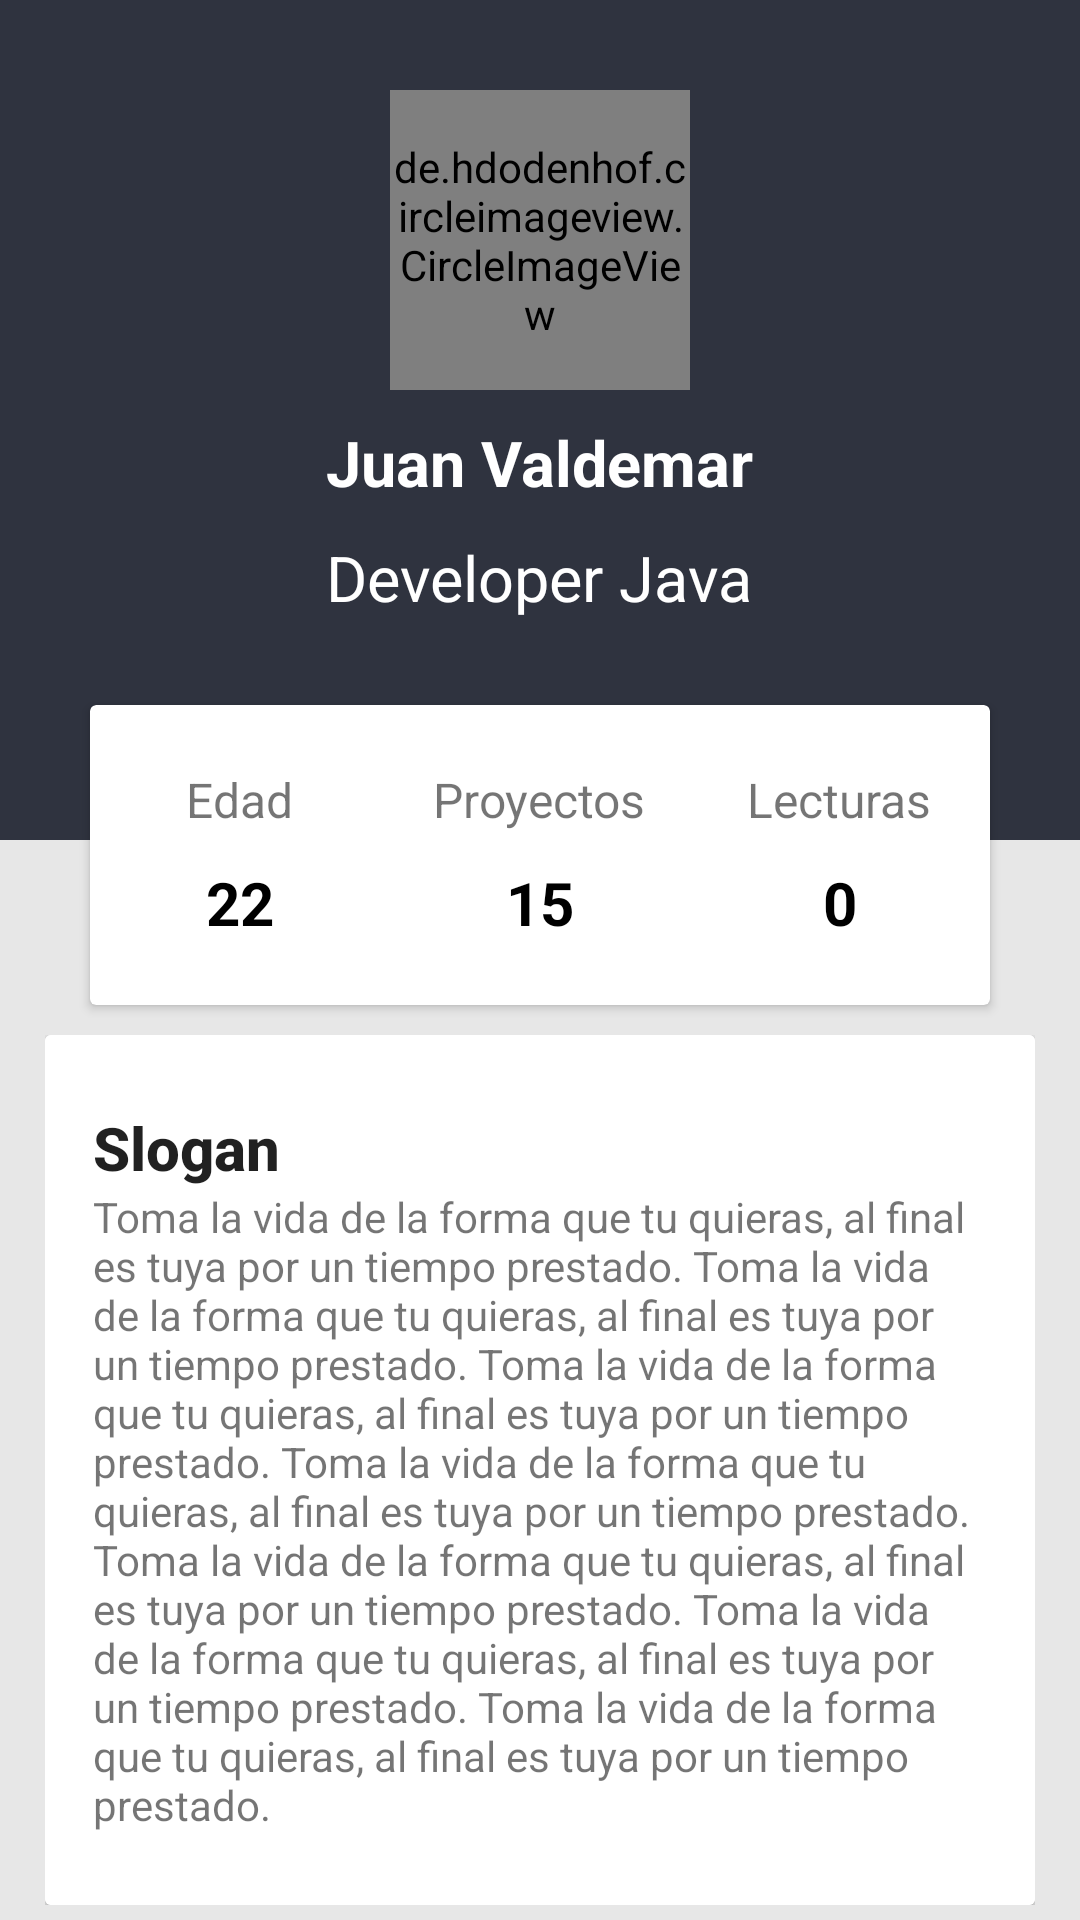

Produce the Android XML layout that renders to this screen, including the resource entries it uses.
<!-- AndroidManifest.xml: application theme AppTheme -->
<!-- res/layout/profile_design_uno.xml -->
<?xml version="1.0" encoding="utf-8"?>
<LinearLayout xmlns:android="http://schemas.android.com/apk/res/android"
    xmlns:app="http://schemas.android.com/apk/res-auto"
    xmlns:tools="http://schemas.android.com/tools"
    android:layout_width="match_parent"
    android:layout_height="match_parent"
    tools:context=".View.Profile.Profile"
    android:background="#e7e7e7"
    android:orientation="vertical">

            <RelativeLayout
                android:layout_width="match_parent"
                android:layout_height="345dp">
                <LinearLayout
                    android:background="#2f333f"
                    android:layout_width="match_parent"
                    android:layout_height="280dp"
                    android:orientation="vertical">
                    <de.hdodenhof.circleimageview.CircleImageView
                        android:id="@+id/photoProfile"
                        android:layout_width="100dp"
                        android:layout_height="100dp"
                        android:src="@mipmap/ic_launcher"
                        android:layout_marginTop="30dp"
                        app:civ_border_width="2dp"
                        android:layout_gravity="center"
                        app:civ_border_color="@color/white"/>
                    <TextView
                        android:id="@+id/nameProfile"
                        android:layout_marginTop="10dp"
                        android:layout_gravity="center_horizontal"
                        android:layout_width="wrap_content"
                        android:layout_height="wrap_content"
                        android:text="Juan Valdemar"
                        android:textColor="#fff"
                        android:textStyle="bold"
                        android:textSize="21sp"/>
                    <TextView
                        android:id="@+id/emailProfile"
                        android:layout_marginTop="10dp"
                        android:layout_gravity="center_horizontal"
                        android:layout_width="wrap_content"
                        android:layout_height="wrap_content"
                        android:text="Developer Java"
                        android:textColor="#fff"
                        android:textSize="21sp"/>
                </LinearLayout>
                <android.support.v7.widget.CardView
                    android:layout_width="300dp"
                    android:layout_height="100dp"
                    android:layout_centerHorizontal="true"
                    android:layout_marginTop="235dp">
                    <LinearLayout
                        android:layout_width="match_parent"
                        android:layout_height="match_parent"
                        android:orientation="horizontal"
                        android:weightSum="3">
                        <LinearLayout
                            android:gravity="center"
                            android:orientation="vertical"
                            android:layout_width="0dp"
                            android:layout_weight="1"
                            android:layout_height="match_parent">
                            <TextView
                                android:layout_width="wrap_content"
                                android:layout_height="wrap_content"
                                android:text="Edad"
                                android:textSize="16sp"
                                />
                            <TextView
                                android:layout_width="wrap_content"
                                android:layout_height="wrap_content"
                                android:text="22"
                                android:textStyle="bold"
                                android:textSize="20sp"
                                android:paddingTop="10dp"
                                android:textColor="@color/colorPrimary"/>

                        </LinearLayout>
                        <LinearLayout
                            android:gravity="center"
                            android:orientation="vertical"
                            android:layout_width="0dp"
                            android:layout_weight="1"
                            android:layout_height="match_parent">
                            <TextView
                                android:layout_width="wrap_content"
                                android:layout_height="wrap_content"
                                android:text="Proyectos"
                                android:textSize="16sp"
                                />
                            <TextView
                                android:layout_width="wrap_content"
                                android:layout_height="wrap_content"
                                android:text="15"
                                android:textStyle="bold"
                                android:textSize="20sp"
                                android:paddingTop="10dp"
                                android:textColor="@color/colorPrimary"/>

                        </LinearLayout>



                        <LinearLayout
                            android:gravity="center"
                            android:orientation="vertical"
                            android:layout_width="0dp"
                            android:layout_weight="1"
                            android:layout_height="match_parent">
                            <TextView
                                android:layout_width="wrap_content"
                                android:layout_height="wrap_content"
                                android:text="Lecturas"
                                android:textSize="16sp"
                                />
                            <TextView
                                android:layout_width="wrap_content"
                                android:layout_height="wrap_content"
                                android:text="0"
                                android:textStyle="bold"
                                android:textSize="20sp"
                                android:paddingTop="10dp"
                                android:textColor="@color/colorPrimary"/>

                        </LinearLayout>
                    </LinearLayout>

                </android.support.v7.widget.CardView>
            </RelativeLayout>


    
    <android.support.v4.widget.NestedScrollView
        android:id="@+id/scroll"
        android:layout_width="match_parent"

        android:layout_height="wrap_content"
        android:layout_below="@+id/app_bar"
        android:scrollbarThumbVertical="@color/color_details_desc"
        android:scrollbarFadeDuration="10"
        android:scrollbars="vertical"
      >


      <LinearLayout
        android:layout_width="match_parent"
        android:layout_height="wrap_content"
        android:orientation="vertical"
        android:paddingLeft="15dp"
        android:paddingRight="15dp"
        android:layout_gravity="center"
        android:layout_marginTop="0dp">

        
        <android.support.v7.widget.CardView
            android:layout_width="match_parent"
            android:layout_height="wrap_content"
            android:layout_margin="0dp">

            <LinearLayout
                style="@style/Widget.CardContent"
                android:layout_width="match_parent"
                android:background="@android:color/white"
                android:layout_height="wrap_content">

                
                <TextView
                    android:id="@+id/postTitleDetails"
                    android:layout_width="match_parent"
                    android:layout_height="wrap_content"
                    android:text="Slogan"
                    android:textStyle="bold"
                    android:textAppearance="@style/TextAppearance.AppCompat.Title" />
                
                <TextView
                    android:id="@+id/postDescDetails"
                    android:layout_width="match_parent"
                    android:layout_height="wrap_content"
                    android:text="@string/girl_ipsum" />

            </LinearLayout>

        </android.support.v7.widget.CardView>


    </LinearLayout>


    </android.support.v4.widget.NestedScrollView>

</LinearLayout>
<!-- resources referenced by this layout -->
<resources>
  <color name="colorPrimary">#000000</color>
  <color name="color_details_desc">#c1c0c0</color>
  <color name="white">#FFf</color>
  <!-- mipmap ic_launcher: png bitmap (mipmap-hdpi, 7498 bytes) -->
  <string name="girl_ipsum">
          Toma la vida de la forma que tu quieras, al final es tuya por un tiempo prestado.
          Toma la vida de la forma que tu quieras, al final es tuya por un tiempo prestado.
          Toma la vida de la forma que tu quieras, al final es tuya por un tiempo prestado.
          Toma la vida de la forma que tu quieras, al final es tuya por un tiempo prestado.
          Toma la vida de la forma que tu quieras, al final es tuya por un tiempo prestado.
          Toma la vida de la forma que tu quieras, al final es tuya por un tiempo prestado.
          Toma la vida de la forma que tu quieras, al final es tuya por un tiempo prestado.
  
      </string>
  <style name="Widget.CardContent" parent="android:Widget">
          <item name="android:paddingLeft">16dp</item>
          <item name="android:paddingRight">16dp</item>
          <item name="android:paddingTop">24dp</item>
          <item name="android:paddingBottom">24dp</item>
          <item name="android:orientation">vertical</item>
      </style>
  <style name="AppTheme" parent="Theme.AppCompat.Light.NoActionBar">
          
          <item name="colorPrimary">@color/colorPrimary</item>
          <item name="colorPrimaryDark">@color/colorPrimaryDark</item>
          <item name="colorAccent">@color/colorAccent</item>
      </style>
  <color name="colorPrimaryDark">#000000</color>
  <color name="colorAccent">#eee</color>
</resources>
